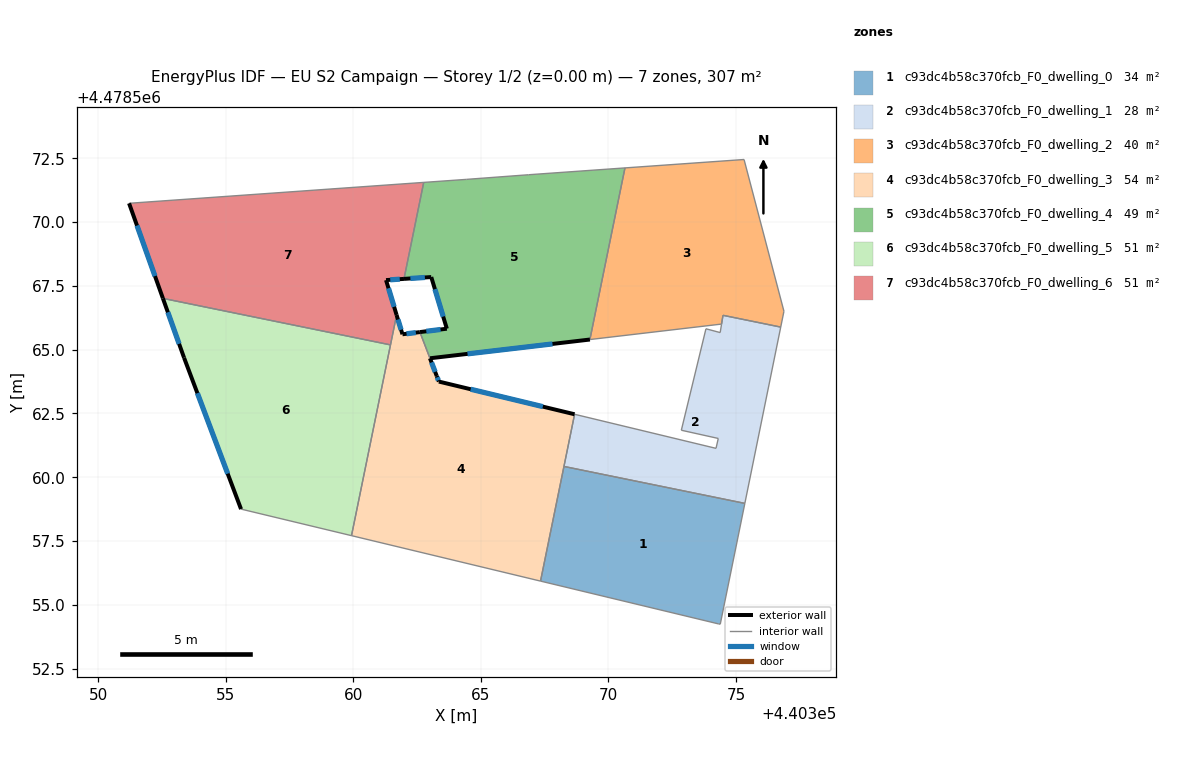
=== STOREY PLAN SPEC (per zone: floor XY polygon, exterior-wall plan segments, windows/doors) ===
zone 1: c93dc4b58c370fcb_F0_dwelling_0  (34.1 m²)
  floor: (440375.35, 4478558.97) (440374.39, 4478554.24) (440374.32, 4478554.25) (440367.34, 4478555.93) (440368.26, 4478560.42)
  interior walls: 5
zone 2: c93dc4b58c370fcb_F0_dwelling_1  (28.4 m²)
  floor: (440376.76, 4478565.89) (440375.35, 4478558.97) (440368.26, 4478560.42) (440368.67, 4478562.47) (440374.22, 4478561.13) (440374.31, 4478561.52) (440372.86, 4478561.84) (440373.82, 4478565.82) (440374.38, 4478565.67) (440374.49, 4478566.35)
  interior walls: 11
zone 3: c93dc4b58c370fcb_F0_dwelling_2  (39.9 m²)
  floor: (440375.32, 4478572.46) (440376.88, 4478566.51) (440376.76, 4478565.89) (440374.50, 4478566.35) (440374.44, 4478566.00) (440369.27, 4478565.40) (440370.65, 4478572.13)
  interior walls: 7
zone 4: c93dc4b58c370fcb_F0_dwelling_3  (53.5 m²)
  floor: (440368.67, 4478562.47) (440367.34, 4478555.93) (440359.93, 4478557.71) (440361.69, 4478566.36) (440361.92, 4478565.61) (440362.61, 4478565.69) (440363.27, 4478563.97) (440363.35, 4478563.75)
  exterior wall: (440361.92, 4478565.61) – (440361.70, 4478566.36)  [0.8 m]
    window: (440361.87, 4478565.78) – (440361.75, 4478566.18)  [0.7 m²]
  exterior wall: (440362.61, 4478565.69) – (440361.92, 4478565.61)  [0.7 m]
    window: (440362.45, 4478565.67) – (440362.09, 4478565.63)  [0.6 m²]
  exterior wall: (440363.35, 4478563.75) – (440363.27, 4478563.97)  [0.2 m]
    window: (440363.33, 4478563.80) – (440363.29, 4478563.92)  [0.2 m²]
  exterior wall: (440368.67, 4478562.47) – (440363.35, 4478563.75)  [5.5 m]
    window: (440367.43, 4478562.77) – (440364.60, 4478563.45)  [4.6 m²]
  exterior wall: (440363.27, 4478563.97) – (440363.00, 4478564.66)  [0.7 m]
    window: (440363.21, 4478564.13) – (440363.07, 4478564.50)  [0.6 m²]
  interior walls: 5
zone 5: c93dc4b58c370fcb_F0_dwelling_4  (48.8 m²)
  floor: (440370.65, 4478572.13) (440369.27, 4478565.40) (440363.01, 4478564.67) (440362.61, 4478565.69) (440363.66, 4478565.82) (440363.05, 4478567.85) (440361.98, 4478567.78) (440362.76, 4478571.56) (440364.44, 4478571.68) (440366.87, 4478571.86)
  exterior wall: (440363.66, 4478565.82) – (440362.61, 4478565.69)  [1.1 m]
    window: (440363.42, 4478565.79) – (440362.86, 4478565.72)  [0.9 m²]
  exterior wall: (440363.05, 4478567.85) – (440363.66, 4478565.82)  [2.1 m]
    window: (440363.20, 4478567.37) – (440363.52, 4478566.30)  [1.8 m²]
  exterior wall: (440361.98, 4478567.78) – (440363.05, 4478567.85)  [1.1 m]
    window: (440362.24, 4478567.79) – (440362.80, 4478567.83)  [0.9 m²]
  exterior wall: (440363.01, 4478564.67) – (440369.27, 4478565.40)  [6.3 m]
    window: (440364.48, 4478564.84) – (440367.81, 4478565.23)  [5.3 m²]
  interior walls: 6
zone 6: c93dc4b58c370fcb_F0_dwelling_5  (51.2 m²)
  floor: (440361.46, 4478565.19) (440359.93, 4478557.71) (440355.60, 4478558.75) (440353.36, 4478564.68) (440352.53, 4478567.01)
  exterior wall: (440353.36, 4478564.68) – (440355.60, 4478558.75)  [6.3 m]
    window: (440353.89, 4478563.30) – (440355.07, 4478560.14)  [5.4 m²]
  exterior wall: (440352.53, 4478567.01) – (440353.36, 4478564.68)  [2.5 m]
    window: (440352.73, 4478566.47) – (440353.17, 4478565.23)  [2.1 m²]
  interior walls: 3
zone 7: c93dc4b58c370fcb_F0_dwelling_6  (51.2 m²)
  floor: (440362.76, 4478571.56) (440361.98, 4478567.78) (440361.28, 4478567.73) (440361.69, 4478566.36) (440361.46, 4478565.19) (440352.53, 4478567.01) (440351.21, 4478570.74)
  exterior wall: (440361.28, 4478567.73) – (440361.98, 4478567.78)  [0.7 m]
    window: (440361.45, 4478567.74) – (440361.82, 4478567.77)  [0.6 m²]
  exterior wall: (440361.70, 4478566.36) – (440361.28, 4478567.73)  [1.4 m]
    window: (440361.60, 4478566.68) – (440361.38, 4478567.41)  [1.2 m²]
  exterior wall: (440351.21, 4478570.74) – (440352.53, 4478567.01)  [4.0 m]
    window: (440351.52, 4478569.87) – (440352.22, 4478567.89)  [3.4 m²]
  interior walls: 4

=== DERIVED (storey summary) ===
Building: EU S2 Campaign
Storey: 1 of 2  (floor level z = 0.00 m)
Storey gross floor area: 307.2 m²
Zones on this storey: 7
  - c93dc4b58c370fcb_F0_dwelling_0: floor 34.1 m²
  - c93dc4b58c370fcb_F0_dwelling_1: floor 28.4 m²
  - c93dc4b58c370fcb_F0_dwelling_2: floor 39.9 m²
  - c93dc4b58c370fcb_F0_dwelling_3: floor 53.5 m²; exterior wall 7.9 m (23.8 m²); 5 window(s) 6.7 m²; WWR 28.3%
  - c93dc4b58c370fcb_F0_dwelling_4: floor 48.8 m²; exterior wall 10.6 m (31.7 m²); 4 window(s) 9.0 m²; WWR 28.3%
  - c93dc4b58c370fcb_F0_dwelling_5: floor 51.2 m²; exterior wall 8.8 m (26.4 m²); 2 window(s) 7.5 m²; WWR 28.3%
  - c93dc4b58c370fcb_F0_dwelling_6: floor 51.2 m²; exterior wall 6.1 m (18.3 m²); 3 window(s) 5.2 m²; WWR 28.3%
Zone adjacency (shared interzone walls):
  - c93dc4b58c370fcb_F0_dwelling_0 ↔ c93dc4b58c370fcb_F0_dwelling_1
  - c93dc4b58c370fcb_F0_dwelling_1 ↔ c93dc4b58c370fcb_F0_dwelling_2
  - c93dc4b58c370fcb_F0_dwelling_2 ↔ c93dc4b58c370fcb_F0_dwelling_4
  - c93dc4b58c370fcb_F0_dwelling_3 ↔ c93dc4b58c370fcb_F0_dwelling_4
  - c93dc4b58c370fcb_F0_dwelling_3 ↔ c93dc4b58c370fcb_F0_dwelling_5
  - c93dc4b58c370fcb_F0_dwelling_3 ↔ c93dc4b58c370fcb_F0_dwelling_6
  - c93dc4b58c370fcb_F0_dwelling_4 ↔ c93dc4b58c370fcb_F0_dwelling_6
  - c93dc4b58c370fcb_F0_dwelling_5 ↔ c93dc4b58c370fcb_F0_dwelling_6